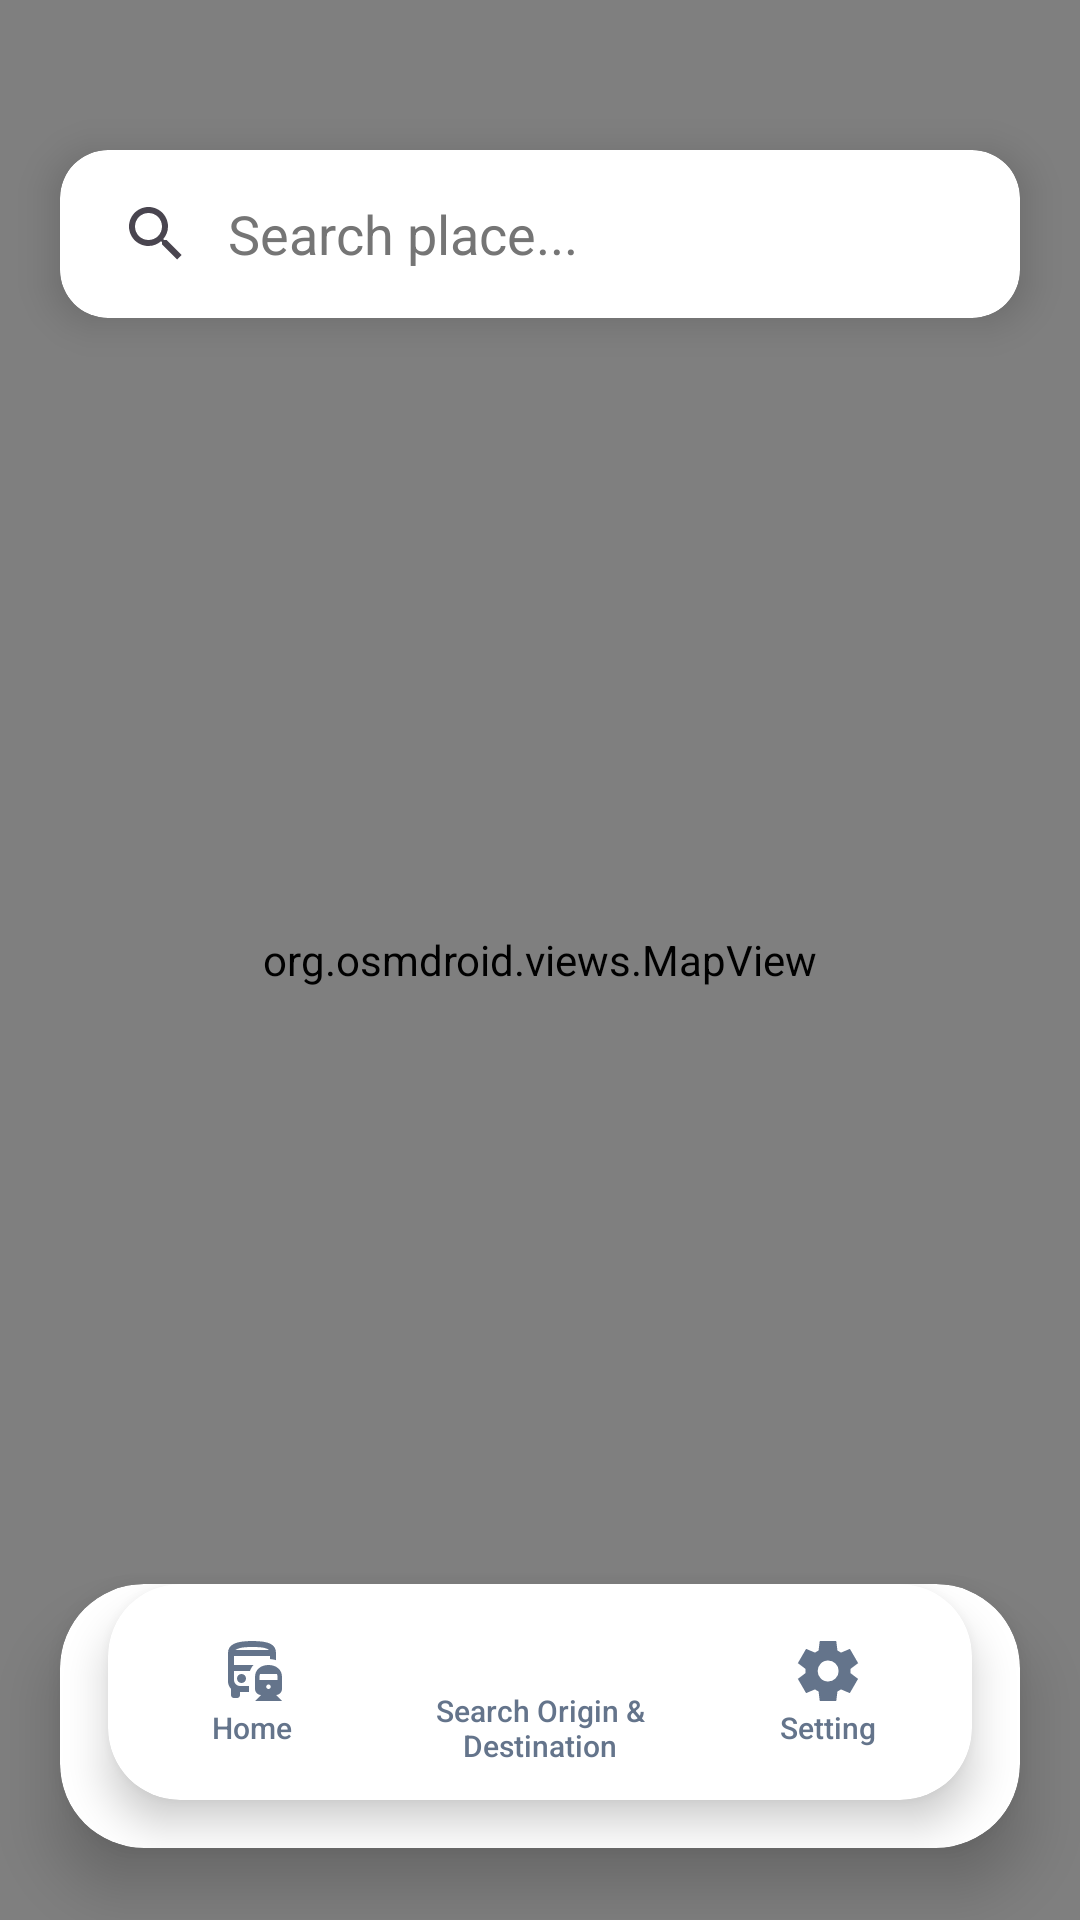

Reconstruct the res/layout file that produces this screen, plus the resources it refers to.
<!-- AndroidManifest.xml: application theme Theme.LugarLangFinal -->
<!-- res/layout/activity_commuterhome.xml -->
<?xml version="1.0" encoding="utf-8"?>
<androidx.coordinatorlayout.widget.CoordinatorLayout xmlns:android="http://schemas.android.com/apk/res/android"
    xmlns:app="http://schemas.android.com/apk/res-auto"
    xmlns:tools="http://schemas.android.com/tools"
    android:id="@+id/main"
    android:layout_width="match_parent"
    android:layout_height="match_parent"
    tools:context=".commuterhome">

    <org.osmdroid.views.MapView
        android:id="@+id/mapdisplay"
        android:layout_width="match_parent"
        android:layout_height="match_parent"/>

    <com.google.android.material.card.MaterialCardView
        android:id="@+id/search_card"
        android:layout_width="match_parent"
        android:layout_height="wrap_content"
        android:layout_marginHorizontal="@dimen/screen_padding"
        android:layout_marginTop="@dimen/search_bar_margin_top"
        app:cardCornerRadius="@dimen/card_corner_radius_medium"
        app:cardElevation="8dp"
        app:strokeWidth="0dp"
        app:cardBackgroundColor="@color/white">
        <androidx.appcompat.widget.SearchView
            android:id="@+id/searchPlace"
            android:layout_width="match_parent"
            android:layout_height="56dp"
            app:defaultQueryHint="Search place..."
            app:iconifiedByDefault="false"
            app:queryBackground="@android:color/transparent"
            android:theme="@style/SearchTextBlack">
        </androidx.appcompat.widget.SearchView>
    </com.google.android.material.card.MaterialCardView>

    <com.google.android.material.card.MaterialCardView
        android:id="@+id/nav_botton"
        android:layout_width="match_parent"
        android:layout_height="wrap_content"
        android:layout_gravity="bottom"
        android:layout_marginHorizontal="@dimen/screen_padding"
        android:layout_marginBottom="@dimen/nav_bar_margin_bottom"
        app:cardCornerRadius="@dimen/card_corner_radius_large"
        app:cardElevation="12dp"
        app:strokeWidth="0dp"
        app:cardBackgroundColor="@color/white">

        <include layout="@layout/commuter_nav_buttons"/>

    </com.google.android.material.card.MaterialCardView>

</androidx.coordinatorlayout.widget.CoordinatorLayout>
<!-- res/layout/commuter_nav_buttons.xml (included above) -->
<?xml version="1.0" encoding="utf-8"?>
<com.google.android.material.card.MaterialCardView xmlns:android="http://schemas.android.com/apk/res/android"
    xmlns:app="http://schemas.android.com/apk/res-auto"
    android:layout_width="match_parent"
    android:layout_height="72dp"
    android:layout_marginHorizontal="16dp"
    android:layout_marginBottom="16dp"
    app:cardCornerRadius="24dp"
    app:cardElevation="8dp"
    app:strokeWidth="0dp"
    app:cardBackgroundColor="@color/white">

    <LinearLayout
        android:layout_width="match_parent"
        android:layout_height="match_parent"
        android:orientation="horizontal"
        android:gravity="center">

        
        <LinearLayout
            android:id="@+id/btnhomepage"
            android:layout_width="0dp"
            android:layout_height="match_parent"
            android:layout_weight="1"
            android:orientation="vertical"
            android:gravity="center"
            android:clickable="true"
            android:focusable="true"
            android:background="@drawable/pill_background">
            <ImageView
                android:layout_width="24dp"
                android:layout_height="24dp"
                android:src="@drawable/bus_railway_24px"
                app:tint="@color/nav_color" />
            <TextView
                android:layout_width="wrap_content"
                android:layout_height="wrap_content"
                android:text="Home"
                android:textSize="10sp"
                android:textColor="@color/nav_color"
                android:fontFamily="sans-serif-medium"/>
        </LinearLayout>

        
        <LinearLayout
            android:id="@+id/btnsearch"
            android:layout_width="0dp"
            android:layout_height="match_parent"
            android:layout_weight="1"
            android:orientation="vertical"
            android:gravity="center"
            android:clickable="true"
            android:focusable="true"
            android:background="@drawable/pill_background">
            <ImageView
                android:layout_width="24dp"
                android:layout_height="24dp"
                android:src="@drawable/search_24px"
                app:tint="@color/nav_color" />
            <TextView
                android:layout_width="wrap_content"
                android:layout_height="wrap_content"
                android:text="Search Origin &amp; Destination"
                android:textSize="10sp"
                android:textAlignment="center"
                android:textColor="@color/nav_color"
                android:fontFamily="sans-serif-medium"/>
        </LinearLayout>

        
        <LinearLayout
            android:id="@+id/btnsetting"
            android:layout_width="0dp"
            android:layout_height="match_parent"
            android:layout_weight="1"
            android:orientation="vertical"
            android:gravity="center"
            android:clickable="true"
            android:focusable="true"
            android:background="@drawable/pill_background">
            <ImageView
                android:layout_width="24dp"
                android:layout_height="24dp"
                android:src="@drawable/settings_24px"
                app:tint="@color/nav_color" />
            <TextView
                android:layout_width="wrap_content"
                android:layout_height="wrap_content"
                android:text="Setting"
                android:textSize="10sp"
                android:textColor="@color/nav_color"
                android:fontFamily="sans-serif-medium"/>
        </LinearLayout>

    </LinearLayout>
</com.google.android.material.card.MaterialCardView>
<!-- resources referenced by this layout -->
<resources>
  <color name="white">#FFFFFFFF</color>
  <dimen name="card_corner_radius_large">28dp</dimen>
  <dimen name="card_corner_radius_medium">16dp</dimen>
  <dimen name="nav_bar_margin_bottom">24dp</dimen>
  <dimen name="screen_padding">20dp</dimen>
  <dimen name="search_bar_margin_top">50dp</dimen>
  <!-- drawable pill_background (drawable) -->
  <?xml version="1.0" encoding="utf-8"?>
  <selector xmlns:android="http://schemas.android.com/apk/res/android">
      
      <item android:state_selected="true">
          <shape android:shape="rectangle">
              <solid android:color="@color/brand_secondary" />
              <corners android:radius="24dp" /> 
          </shape>
      </item>
  
      
      <item>
          <shape android:shape="rectangle">
              <solid android:color="@android:color/transparent" />
          </shape>
      </item>
  </selector>
  <!-- drawable settings_24px (drawable) -->
  <vector xmlns:android="http://schemas.android.com/apk/res/android"
      android:width="24dp"
      android:height="24dp"
      android:viewportWidth="960"
      android:viewportHeight="960"
      android:tint="?attr/colorControlNormal">
    <path
        android:fillColor="@android:color/black"
        android:pathData="M370,880L354,752Q341,747 329.5,740Q318,733 307,725L188,775L78,585L181,507Q180,500 180,493.5Q180,487 180,480Q180,473 180,466.5Q180,460 181,453L78,375L188,185L307,235Q318,227 330,220Q342,213 354,208L370,80L590,80L606,208Q619,213 630.5,220Q642,227 653,235L772,185L882,375L779,453Q780,460 780,466.5Q780,473 780,480Q780,487 780,493.5Q780,500 778,507L881,585L771,775L653,725Q642,733 630,740Q618,747 606,752L590,880L370,880ZM482,620Q540,620 581,579Q622,538 622,480Q622,422 581,381Q540,340 482,340Q423,340 382.5,381Q342,422 342,480Q342,538 382.5,579Q423,620 482,620Z"/>
  </vector>
  <style name="SearchTextBlack">
          <item name="android:editTextColor">@color/black</item>
          <item name="android:textColorHint">#757575</item>
      </style>
  <style name="Theme.LugarLangFinal" parent="Base.Theme.LugarLangFinal" />
  <color name="brand_secondary">#E4D6DE</color>
  <color name="black">#FF000000</color>
  <style name="Base.Theme.LugarLangFinal" parent="Theme.Material3.DayNight.NoActionBar">
          
          <item name="colorPrimary">@color/primaryAesthetic</item>
          <item name="colorOnPrimary">@color/white</item>
          <item name="colorPrimaryContainer">@color/primaryLightAesthetic</item>
          <item name="colorOnPrimaryContainer">@color/primaryDark</item>
  
          
          <item name="colorSecondary">@color/accentAesthetic</item>
          <item name="colorOnSecondary">@color/white</item>
  
          
          <item name="android:statusBarColor">@color/primaryDark</item>
          <item name="android:windowLightStatusBar" tools:targetApi="m">false</item>
  
          
          <item name="android:windowBackground">@color/backgroundAesthetic</item>
  
          
          <item name="textAppearanceHeadlineLarge">@style/TextAppearance.Material3.HeadlineLarge</item>
          <item name="fontFamily">sans-serif</item>
      </style>
  <color name="primaryAesthetic">#EB25B2</color>
  <color name="primaryLightAesthetic">#E4D6DE</color>
  <color name="primaryDark">#1B5E20</color>
  <color name="accentAesthetic">#4CAF50</color>
  <color name="backgroundAesthetic">#F8FAFC</color>
</resources>
